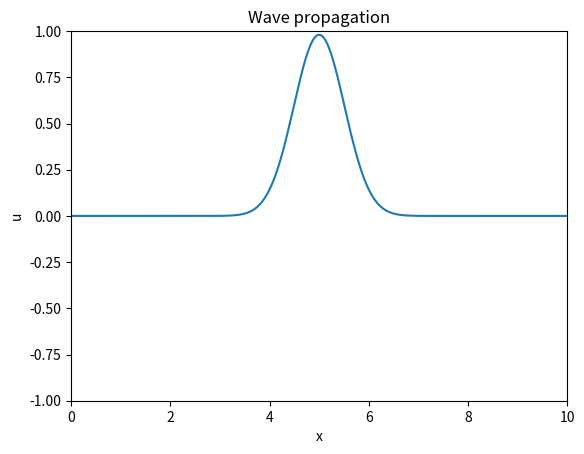

The script that saved this image:
import numpy as np
import matplotlib.pyplot as plt
from matplotlib.animation import FuncAnimation

# Parameters
domain = [0, 10]
nx = 200        # number of spatial points
nt = 500        # number of time steps

Lx = domain[1] - domain[0]  # length of the domain
dx = Lx / (nx - 1)  # spatial step size
dt = 0.01  # time step size

# Define wave speed and density as functions of position
def wave_speed(x):
    return 4.0

def density(x):
    # if x in range (7,9):
    #     return 0
    # else:
    #     return 1.0  # Constant density through the domain
    #return 1.0 + 0.5 * np.sin(2 * np.pi * x / Lx)  # Example varying density
    return 1.0

# Source term function
def source_term(x, t):
    return 0  # Homogeneous
    # return np.sin(np.pi * x) * np.cos(2 * np.pi * t)  # Example source term

# Stability condition
if np.max([wave_speed(i * dx) for i in range(nx)]) * dt / dx > 1:
    raise ValueError("The Courant condition is not met: c*dt/dx <= 1")

# Initial conditions
u = np.zeros(nx)
u_new = np.zeros(nx)
u_old = np.zeros(nx)

# Initial condition function
def initial_condition(x):
    x0 = Lx / 2  # Center of the Gaussian pulse
    sigma = 0.5  # Width of the Gaussian pulse
    return np.exp(-((x - x0) ** 2) / (2 * sigma ** 2))  # Modify this for other initial conditions

# Apply initial condition
for i in range(nx):
    x = i * dx
    u[i] = initial_condition(x)
    u_old[i] = u[i]  # Assuming initial velocity is zero, u_old = u
'''
# Boundary conditions (Dirichlet)
def apply_boundary_conditions(u):
    u[0] = 0  # Left boundary
    u[-1] = 0  # Right boundary
    return u
'''

# other option for BC (Neumann)
def apply_boundary_conditions(u):
    u[0] = u[1]       # Left boundary
    u[-1] = u[-2]     # Right boundary
    return u


# Prepare the plot
fig, ax = plt.subplots()
x = np.linspace(domain[0], domain[1], nx)
line, = ax.plot(x, u)
ax.set_xlim(domain[0], domain[1])
ax.set_ylim(-1, 1)  # Just for the initiation
ax.set_xlabel('x')
ax.set_ylabel('u')
ax.set_title('Wave propagation')

# Autoscale for y axis
# ax.autoscale(enable=True, axis='y', tight=False)

# Update function for animation
def update(frame):
    global u, u_old, u_new
    t = frame * dt
    c = wave_speed(0)  # Assuming constant wave speed

    for i in range(1, nx - 1):
        
        rho_i = density(domain[0] + i * dx)
        rho_plus = (density(domain[0] + (i + 1) * dx) + rho_i) / 2
        rho_minus = (density(domain[0] + (i - 1) * dx) + rho_i) / 2
        
        u_new[i] = ((dt*c/dx)**2 / rho_i * (rho_plus * (u[i+1] - u[i]) - rho_minus * (u[i] - u[i-1]))  +
                    2 * u[i] - u_old[i] + dt**2 * source_term(i * dx, t) / rho_i)
        
        '''
        rho_i = density(i * dx)
        rho_plus = density((i + 1) * dx)
        rho_minus = density((i - 1) * dx)
        
        u_new[i] = ((dt*c/dx)**2 / (4*rho_i) * (rho_plus * (u[i+2] - u[i]) - rho_minus * (u[i] - u[i-2]))  +
                    2 * u[i] - u_old[i] + dt**2 * source_term(i * dx, t) / rho_i)
        '''
                                    

    # Apply boundary conditions
    u_new = apply_boundary_conditions(u_new)

    # Update u_old and u
    u_old[:] = u[:]
    u[:] = u_new[:]

    line.set_ydata(u)
    return line,

# Create animation
ani = FuncAnimation(fig, update, frames=nt, blit=True, interval=20)
plt.show()